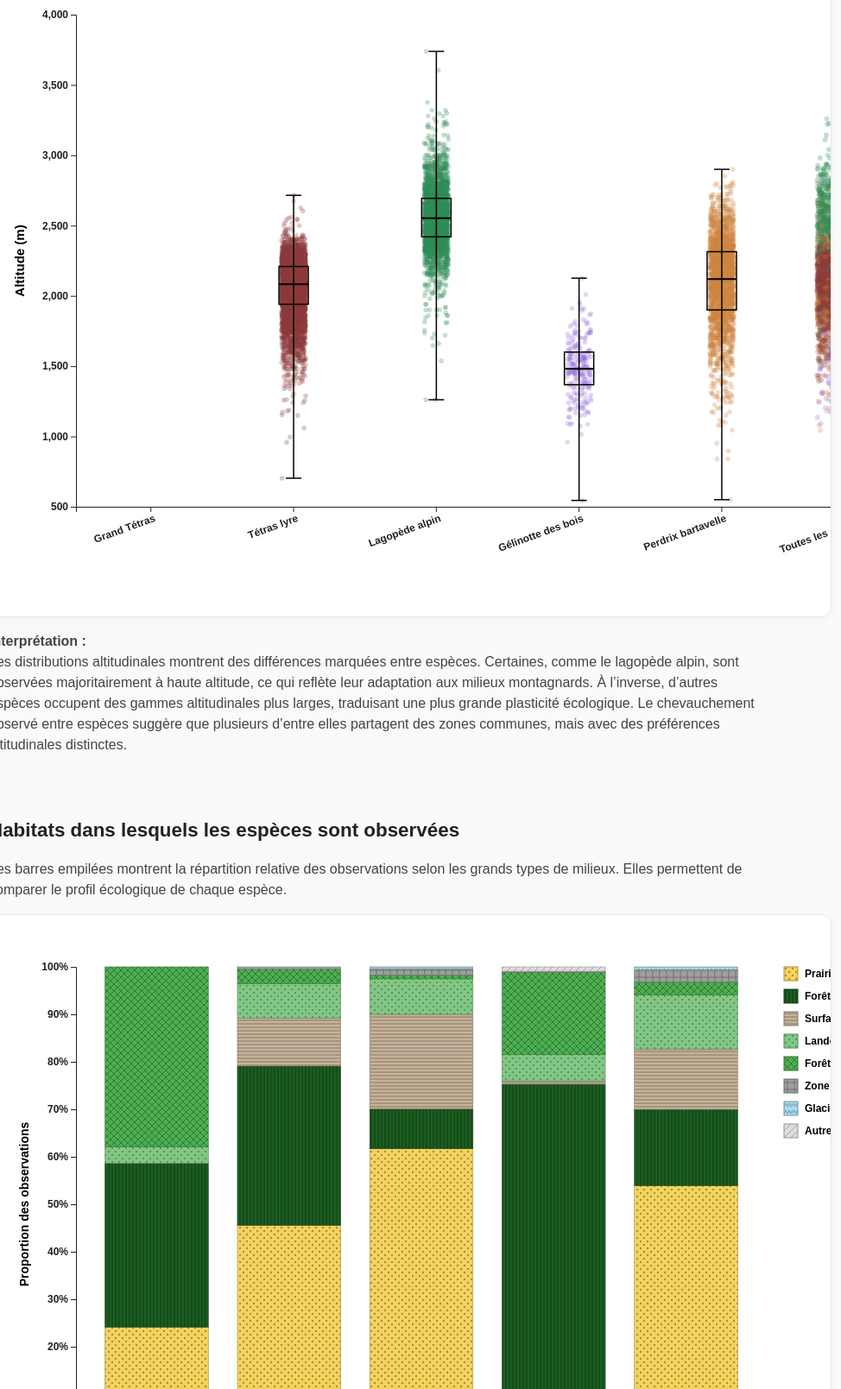
D3 v7 page, settled after 480 driven frames (8 s of simulated time); the page loaded 1 data file(s).


    createBoxplot();
    createStackedBarplot();
    createProtectedBarplot();
  
// ── ../js/boxplot_elevation.js
(() => {
const speciesList = [
  "Tetrao urogallus",
  "Lyrurus tetrix",
  "Lagopus muta",
  "Tetrastes bonasia",
  "Alectoris graeca"
];

const speciesLabels = {
  "Tetrao urogallus": "Grand Tétras",
  "Lyrurus tetrix": "Tétras lyre",
  "Lagopus muta": "Lagopède alpin",
  "Tetrastes bonasia": "Gélinotte des bois",
  "Alectoris graeca": "Perdrix bartavelle"
};

const speciesColors = { 
    "Tetrao urogallus": "#6B8E23", 
    "Lyrurus tetrix": "#8B3A3A", // brun rouge 
    "Lagopus muta": "#2E8B57", // vert forêt 
    "Tetrastes bonasia": "#9370DB", // violet doux 
    "Alectoris graeca": "#CD853F" // brun sable 
    };

function normalizeSpecies(s) {
  return (s || "").trim().normalize("NFC");
}

function getSummaryStats(values) {
  const sorted = values.slice().sort(d3.ascending);
  return {
    min: d3.min(sorted),
    q1: d3.quantile(sorted, 0.25),
    median: d3.quantile(sorted, 0.5),
    q3: d3.quantile(sorted, 0.75),
    max: d3.max(sorted)
  };
}

window.createBoxplot = function createBoxplot() {
  d3.select("#boxplot").html("");

  const width = 1300;
  const height = 700;
  const margin = { top: 30, right: 220, bottom: 100, left: 80 };

  const innerWidth = width - margin.left - margin.right;
  const innerHeight = height - margin.top - margin.bottom;

  const allColumns = [...speciesList, "ALL"];

  const svg = d3.select("#boxplot")
    .append("svg")
    .attr("width", width)
    .attr("height", height);

  const g = svg.append("g")
    .attr("transform", `translate(${margin.left},${margin.top})`);

  d3.csv("../data/phasianidae_filtered.csv").then(function(data) {
    data = data
      .map(d => ({
        species: normalizeSpecies(d.species),
        elevation: +d.elevation
      }))
      .filter(d =>
        speciesList.includes(d.species) &&
        !isNaN(d.elevation) &&
        d.elevation >= 500
      );

    console.log("Nb lignes après filtre :", data.length);

    if (data.length === 0) {
      g.append("text")
        .attr("x", 20)
        .attr("y", 30)
        .text("Aucune donnée à afficher");
      return;
    }

    const x = d3.scaleBand()
      .domain(allColumns)
      .range([0, innerWidth])
      .paddingInner(0.35)
      .paddingOuter(0.2);

    const y = d3.scaleLinear()
      .domain(d3.extent(data, d => d.elevation))
      .nice()
      .range([innerHeight, 0]);

    // Axe Y
    g.append("g")
      .call(d3.axisLeft(y))
      .selectAll("text")
      .style("font-size", "12px")
      .style("font-weight", "bold");

    g.append("text")
      .attr("transform", "rotate(-90)")
      .attr("x", -innerHeight / 2)
      .attr("y", -60)
      .attr("text-anchor", "middle")
      .style("font-size", "15px")
      .style("font-weight", "bold")
      .text("Altitude (m)");

    // Axe X
    g.append("g")
      .attr("transform", `translate(0,${innerHeight})`)
      .call(d3.axisBottom(x).tickFormat(d => {
        if (d === "ALL") return "Toutes les espèces";
        return speciesLabels[d] || d;
      }))
      .selectAll("text")
      .attr("transform", "rotate(-20)")
      .style("text-anchor", "end")
      .style("font-weight", "bold")
      .style("font-size", "12px");

    const stats = speciesList
      .map(sp => {
        const values = data
          .filter(d => d.species === sp)
          .map(d => d.elevation);

        if (values.length === 0) return null;

        return {
          species: sp,
          ...getSummaryStats(values)
        };
      })
      .filter(d => d !== null);

    const jitterWidthSpecies = 28;
    const jitterWidthAll = 110;
    const boxWidth = 34;
    const capWidth = 18;

    // Colonnes individuelles par espèce
    speciesList.forEach(sp => {
      const groupData = data.filter(d => d.species === sp);
      const cx = x(sp) + x.bandwidth() / 2;

      const col = g.append("g")
        .attr("transform", `translate(${cx},0)`);

      col.selectAll("circle")
        .data(groupData)
        .enter()
        .append("circle")
        .attr("cx", () => (Math.random() - 0.5) * jitterWidthSpecies)
        .attr("cy", d => y(d.elevation))
        .attr("r", 2.8)
        .attr("fill", speciesColors[sp])
        .attr("opacity", 0.28)
        .append("title")
        .text(d => `${speciesLabels[d.species]} — ${d.elevation} m`);

      const s = stats.find(d => d.species === sp);
      if (!s) return;

      const box = g.append("g")
        .attr("transform", `translate(${cx},0)`);

      box.append("line")
        .attr("x1", 0)
        .attr("x2", 0)
        .attr("y1", y(s.min))
        .attr("y2", y(s.max))
        .attr("stroke", "black")
        .attr("stroke-width", 1.5);

      box.append("line")
        .attr("x1", -capWidth / 2)
        .attr("x2", capWidth / 2)
        .attr("y1", y(s.min))
        .attr("y2", y(s.min))
        .attr("stroke", "black")
        .attr("stroke-width", 1.5);

      box.append("line")
        .attr("x1", -capWidth / 2)
        .attr("x2", capWidth / 2)
        .attr("y1", y(s.max))
        .attr("y2", y(s.max))
        .attr("stroke", "black")
        .attr("stroke-width", 1.5);

      box.append("rect")
        .attr("x", -boxWidth / 2)
        .attr("y", y(s.q3))
        .attr("width", boxWidth)
        .attr("height", y(s.q1) - y(s.q3))
        .attr("fill", "none")
        .attr("stroke", "black")
        .attr("stroke-width", 1.5);

      box.append("line")
        .attr("x1", -boxWidth / 2)
        .attr("x2", boxWidth / 2)
        .attr("y1", y(s.median))
        .attr("y2", y(s.median))
        .attr("stroke", "black")
        .attr("stroke-width", 2);
    });

    // Dernière colonne : toutes les espèces
    const allCx = x("ALL") + x.bandwidth() / 2;

    g.append("g")
      .attr("transform", `translate(${allCx},0)`)
      .selectAll("circle")
      .data(data)
      .enter()
      .append("circle")
      .attr("cx", () => (Math.random() - 0.5) * jitterWidthAll)
      .attr("cy", d => y(d.elevation))
      .attr("r", 3)
      .attr("fill", d => speciesColors[d.species])
      .attr("opacity", 0.28)
      .append("title")
      .text(d => `${speciesLabels[d.species]} — ${d.elevation} m`);


    // légende
    const legend = svg.append("g")
      .attr("transform", `translate(${width - margin.right + 30},${margin.top + 20})`);

    speciesList.forEach((sp, i) => {
      const row = legend.append("g")
        .attr("transform", `translate(0,${i * 30})`);

      row.append("circle")
        .attr("cx", 0)
        .attr("cy", 0)
        .attr("r", 5)
        .attr("fill", speciesColors[sp]);

      row.append("text")
        .attr("x", 12)
        .attr("y", 4)
        .style("font-size", "13px")
        .style("font-weight", "bold")
        .text(speciesLabels[sp]);
    });
  }).catch(function(error) {
    console.error("Erreur chargement CSV :", error);
  });
}
})();
// ── ../js/protected_barplot.js
(() => {
const speciesList = [
  "Tetrao urogallus",
  "Lyrurus tetrix",
  "Lagopus muta",
  "Tetrastes bonasia",
  "Alectoris graeca"
];

const speciesLabels = {
  "Tetrao urogallus": "Grand Tétras",
  "Lyrurus tetrix": "Tétras lyre",
  "Lagopus muta": "Lagopède alpin",
  "Tetrastes bonasia": "Gélinotte des bois",
  "Alectoris graeca": "Perdrix bartavelle"
};

const speciesColors = { 
  "Tetrao urogallus": "#6B8E23", 
  "Lyrurus tetrix": "#8B3A3A",
  "Lagopus muta": "#2E8B57",
  "Tetrastes bonasia": "#9370DB",
  "Alectoris graeca": "#CD853F"
};

function normalizeSpecies(s) {
  return (s || "").trim().normalize("NFC");
}

window.createProtectedBarplot = function createProtectedBarplot() {

  d3.select("#protected").html("");

  const width = 900;
  const height = 600;
  const margin = { top: 40, right: 40, bottom: 120, left: 80 };

  const innerWidth = width - margin.left - margin.right;
  const innerHeight = height - margin.top - margin.bottom;

  const svg = d3.select("#protected")
    .append("svg")
    .attr("width", width)
    .attr("height", height);

  const g = svg.append("g")
    .attr("transform", `translate(${margin.left},${margin.top})`);

  d3.csv("../data/phasianidae_filtered.csv").then(data => {

    data = data.map(d => ({
      species: normalizeSpecies(d.species),
      in_ep: String(d.in_ep).toLowerCase() === "true"
    }))
    .filter(d => speciesList.includes(d.species));

    // calcul proportions
    const stats = speciesList.map(sp => {
      const spData = data.filter(d => d.species === sp);
      const total = spData.length;
      const protectedCount = spData.filter(d => d.in_ep).length;

      return {
        species: sp,
        proportion: total > 0 ? protectedCount / total : 0,
        total: total
      };
    });

    // tri du + protégé au - protégé
    stats.sort((a, b) => d3.descending(a.proportion, b.proportion));

    const x = d3.scaleBand()
      .domain(stats.map(d => d.species))
      .range([0, innerWidth])
      .padding(0.3);

    const y = d3.scaleLinear()
      .domain([0, 1])
      .range([innerHeight, 0]);

    // Axe Y
    g.append("g")
      .call(d3.axisLeft(y).tickFormat(d3.format(".0%")))
      .selectAll("text")
      .style("font-weight", "bold");

    g.append("text")
      .attr("transform", "rotate(-90)")
      .attr("x", -innerHeight / 2)
      .attr("y", -55)
      .attr("text-anchor", "middle")
      .style("font-size", "14px")
      .style("font-weight", "bold")
      .text("Part des observations en zone protégée");

    // Axe X
    g.append("g")
      .attr("transform", `translate(0,${innerHeight})`)
      .call(d3.axisBottom(x).tickFormat(d => speciesLabels[d]))
      .selectAll("text")
      .attr("transform", "rotate(-20)")
      .style("text-anchor", "end")
      .style("font-weight", "bold");

    // Barres
    g.selectAll("rect")
      .data(stats)
      .enter()
      .append("rect")
      .attr("x", d => x(d.species))
      .attr("y", d => y(d.proportion))
      .attr("width", x.bandwidth())
      .attr("height", d => innerHeight - y(d.proportion))
      .attr("fill", d => speciesColors[d.species])
      .attr("opacity", 0.85);

    // Labels % au-dessus des barres
    g.selectAll(".label")
      .data(stats)
      .enter()
      .append("text")
      .attr("x", d => x(d.species) + x.bandwidth() / 2)
      .attr("y", d => y(d.proportion) - 8)
      .attr("text-anchor", "middle")
      .style("font-size", "12px")
      .style("font-weight", "bold")
      .text(d => d3.format(".0%")(d.proportion));

    // Tooltip
    g.selectAll("rect")
      .append("title")
      .text(d =>
        `${speciesLabels[d.species]}
Observations: ${d.total}
Protégées: ${d3.format(".1%")(d.proportion)}`
      );

  }).catch(error => {
    console.error("Erreur chargement CSV :", error);
  });
}
})();
// ── ../js/stacked_habitats.js

(() => {
const speciesList = [
  "Tetrao urogallus",
  "Lyrurus tetrix",
  "Lagopus muta",
  "Tetrastes bonasia",
  "Alectoris graeca"
];

const speciesLabels = {
  "Tetrao urogallus": "Grand Tétras",
  "Lyrurus tetrix": "Tétras lyre",
  "Lagopus muta": "Lagopède alpin",
  "Tetrastes bonasia": "Gélinotte des bois",
  "Alectoris graeca": "Perdrix bartavelle"
};

const habitatColors = {
  "Prairies": "#F4D35E",
  "Forêt de feuillus": "#4CAF50",
  "Forêt de conifères": "#1B5E20",
  "Landes ligneuses / broussailles": "#81C784",
  "Glaciers / neiges éternelles": "#A6DCEF",
  "Zone urbaine diffuse": "#9E9E9E",
  "Surfaces minérales naturelles": "#C7B299",
  "Autres": "#DDDDDD"
};

function normalizeSpecies(s) {
  return (s || "").trim().normalize("NFC");
}

function normalizeHabitat(h) {
  h = (h || "Inconnu").trim();

  if (h === "Prairies naturelles" || h === "Prairies") {
    return "Prairies";
  }

  return h;
}

function darker(color) {
  return d3.color(color).darker(1.1).formatHex();
}

function createPatternRect(pattern, color, width, height) {
  pattern.append("rect")
    .attr("width", width)
    .attr("height", height)
    .attr("fill", color);
}


window.createStackedBarplot = function createStackedBarplot() {
  d3.select("#stacked").html("");

  const width = 1200;
  const height = 700;
  const margin = { top: 40, right: 320, bottom: 110, left: 80 };

  const innerWidth = width - margin.left - margin.right;
  const innerHeight = height - margin.top - margin.bottom;

  const svg = d3.select("#stacked")
    .append("svg")
    .attr("width", width)
    .attr("height", height);

  const g = svg.append("g")
    .attr("transform", `translate(${margin.left},${margin.top})`);

  const defs = svg.append("defs");

  // Prairies : points
  {
    const p = defs.append("pattern")
      .attr("id", "pat-prairies")
      .attr("patternUnits", "userSpaceOnUse")
      .attr("width", 8)
      .attr("height", 8);

    createPatternRect(p, habitatColors["Prairies"], 8, 8);

    p.append("circle")
      .attr("cx", 2).attr("cy", 2).attr("r", 1.2)
      .attr("fill", darker(habitatColors["Prairies"]));

    p.append("circle")
      .attr("cx", 6).attr("cy", 6).attr("r", 1.2)
      .attr("fill", darker(habitatColors["Prairies"]));
  }

  // Forêt de conifères : lignes verticales
  {
    const p = defs.append("pattern")
      .attr("id", "pat-foret-coniferes")
      .attr("patternUnits", "userSpaceOnUse")
      .attr("width", 8)
      .attr("height", 8);

    createPatternRect(p, habitatColors["Forêt de conifères"], 8, 8);

    p.append("line")
      .attr("x1", 2).attr("y1", 0)
      .attr("x2", 2).attr("y2", 8)
      .attr("stroke", d => darker(habitatColors["Forêt de conifères"]))
      .attr("stroke-width", 1.2);

    p.append("line")
      .attr("x1", 6).attr("y1", 0)
      .attr("x2", 6).attr("y2", 8)
      .attr("stroke", d => darker(habitatColors["Forêt de conifères"]))
      .attr("stroke-width", 1.2);
  }

  // Surfaces minérales naturelles : lignes horizontales
  {
    const p = defs.append("pattern")
      .attr("id", "pat-surfaces-minerales")
      .attr("patternUnits", "userSpaceOnUse")
      .attr("width", 8)
      .attr("height", 8);

    createPatternRect(p, habitatColors["Surfaces minérales naturelles"], 8, 8);

    p.append("line")
      .attr("x1", 0).attr("y1", 2)
      .attr("x2", 8).attr("y2", 2)
      .attr("stroke", d => darker(habitatColors["Surfaces minérales naturelles"]))
      .attr("stroke-width", 1);

    p.append("line")
      .attr("x1", 0).attr("y1", 6)
      .attr("x2", 8).attr("y2", 6)
      .attr("stroke", d => darker(habitatColors["Surfaces minérales naturelles"]))
      .attr("stroke-width", 1);
  }

  // Landes ligneuses / broussailles : points plus espacés
  {
    const p = defs.append("pattern")
      .attr("id", "pat-landes")
      .attr("patternUnits", "userSpaceOnUse")
      .attr("width", 8)
      .attr("height", 8);

    createPatternRect(p, habitatColors["Landes ligneuses / broussailles"], 8, 8);

    p.append("circle")
      .attr("cx", 2).attr("cy", 2).attr("r", 1.1)
      .attr("fill", darker(habitatColors["Landes ligneuses / broussailles"]));

    p.append("circle")
      .attr("cx", 6).attr("cy", 6).attr("r", 1.1)
      .attr("fill", darker(habitatColors["Landes ligneuses / broussailles"]));
  }

  // Forêt de feuillus : croisillons
  {
    const p = defs.append("pattern")
      .attr("id", "pat-foret-feuillus")
      .attr("patternUnits", "userSpaceOnUse")
      .attr("width", 8)
      .attr("height", 8);

    createPatternRect(p, habitatColors["Forêt de feuillus"], 8, 8);

    p.append("path")
      .attr("d", "M0,0 L8,8 M8,0 L0,8")
      .attr("stroke", d => darker(habitatColors["Forêt de feuillus"]))
      .attr("stroke-width", 1);
  }

  // Zone urbaine diffuse : quadrillage
  {
    const p = defs.append("pattern")
      .attr("id", "pat-urbain")
      .attr("patternUnits", "userSpaceOnUse")
      .attr("width", 8)
      .attr("height", 8);

    createPatternRect(p, habitatColors["Zone urbaine diffuse"], 8, 8);

    p.append("path")
      .attr("d", "M4,0 V8 M0,4 H8")
      .attr("stroke", d =>darker(habitatColors["Zone urbaine diffuse"]))
      .attr("stroke-width", 0.9);
  }

  // Glaciers / neiges éternelles : zigzag
  {
    const p = defs.append("pattern")
      .attr("id", "pat-glaciers")
      .attr("patternUnits", "userSpaceOnUse")
      .attr("width", 10)
      .attr("height", 8);

    createPatternRect(p, habitatColors["Glaciers / neiges éternelles"], 10, 8);

    p.append("path")
      .attr("d", "M0,6 L2,2 L4,6 L6,2 L8,6 L10,2")
      .attr("fill", "none")
      .attr("stroke", d =>darker(habitatColors["Glaciers / neiges éternelles"]))
      .attr("stroke-width", 0.9);
  }

  // Autres : fond gris avec petit motif diagonal
  {
    const p = defs.append("pattern")
      .attr("id", "pat-autres")
      .attr("patternUnits", "userSpaceOnUse")
      .attr("width", 8)
      .attr("height", 8);

    createPatternRect(p, habitatColors["Autres"], 8, 8);

    p.append("path")
      .attr("d", "M0,8 l8,-8")
      .attr("stroke", d =>darker(habitatColors["Autres"]))
      .attr("stroke-width", 0.8);
  }

  const habitatPatterns = {
    "Prairies": "url(#pat-prairies)",
    "Forêt de feuillus": "url(#pat-foret-feuillus)",
    "Forêt de conifères": "url(#pat-foret-coniferes)",
    "Landes ligneuses / broussailles": "url(#pat-landes)",
    "Glaciers / neiges éternelles": "url(#pat-glaciers)",
    "Zone urbaine diffuse": "url(#pat-urbain)",
    "Surfaces minérales naturelles": "url(#pat-surfaces-minerales)",
    "Autres": "url(#pat-autres)"
  };

  d3.csv("../data/phasianidae_filtered.csv").then(data => {
    data = data
      .map(d => ({
        species: normalizeSpecies(d.species),
        habitat: normalizeHabitat(d.label_fr)
      }))
      .filter(d =>
        speciesList.includes(d.species) &&
        d.habitat !== ""
      );

    const allowedHabitats = [
      "Prairies",
      "Forêt de conifères",
      "Surfaces minérales naturelles",
      "Landes ligneuses / broussailles",
      "Forêt de feuillus",
      "Zone urbaine diffuse",
      "Glaciers / neiges éternelles"
    ];

    const filtered = data.map(d => ({
      ...d,
      habitat: allowedHabitats.includes(d.habitat) ? d.habitat : "Autres"
    }));

    const habitatKeys = [
      "Prairies",
      "Forêt de conifères",
      "Surfaces minérales naturelles",
      "Landes ligneuses / broussailles",
      "Forêt de feuillus",
      "Zone urbaine diffuse",
      "Glaciers / neiges éternelles",
      "Autres"
    ];

    const table = speciesList.map(sp => {
      const spData = filtered.filter(d => d.species === sp);
      const total = spData.length;
      const row = { species: sp };

      habitatKeys.forEach(h => {
        const n = spData.filter(d => d.habitat === h).length;
        row[h] = total > 0 ? n / total : 0;
      });

      return row;
    });

    const x = d3.scaleBand()
      .domain(speciesList)
      .range([0, innerWidth])
      .padding(0.22);

    const y = d3.scaleLinear()
      .domain([0, 1])
      .range([innerHeight, 0]);

    const stack = d3.stack().keys(habitatKeys);
    const series = stack(table);

    g.append("g")
      .call(d3.axisLeft(y).tickFormat(d3.format(".0%")))
      .selectAll("text")
      .style("font-size", "12px")
      .style("font-weight", "bold");

    g.append("text")
      .attr("transform", "rotate(-90)")
      .attr("x", -innerHeight / 2)
      .attr("y", -55)
      .attr("text-anchor", "middle")
      .style("font-size", "14px")
      .style("font-weight", "bold")
      .text("Proportion des observations");

    g.append("g")
      .attr("transform", `translate(0,${innerHeight})`)
      .call(d3.axisBottom(x).tickFormat(d => speciesLabels[d] || d))
      .selectAll("text")
      .attr("transform", "rotate(-20)")
      .style("text-anchor", "end")
      .style("font-size", "12px")
      .style("font-weight", "bold");

    g.selectAll(".serie")
      .data(series)
      .enter()
      .append("g")
      .selectAll("rect")
      .data(d => d.map(v => ({ ...v, key: d.key })))
      .enter()
      .append("rect")
      .attr("x", d => x(d.data.species))
      .attr("y", d => y(d[1]))
      .attr("height", d => y(d[0]) - y(d[1]))
      .attr("width", x.bandwidth())
      .attr("fill", d => habitatPatterns[d.key] || habitatColors["Autres"])
      .attr("stroke", d =>darker(habitatColors[d.key] || habitatColors["Autres"]))
      .attr("stroke-width", 0.6)
      .append("title")
      .text(d => `${speciesLabels[d.data.species]} — ${d.key}: ${d3.format(".1%")(d.data[d.key])}`);

    const legend = svg.append("g")
      .attr("transform", `translate(${margin.left + innerWidth + 20},${margin.top})`);


    habitatKeys.forEach((h, i) => {
      const row = legend.append("g")
        .attr("transform", `translate(0,${i * 26})`);

      row.append("rect")
        .attr("width", 16)
        .attr("height", 16)
        .attr("fill", habitatPatterns[h] || habitatColors["Autres"])
        .attr("stroke", d =>darker(habitatColors[h] || habitatColors["Autres"]));

      row.append("text")
        .attr("x", 24)
        .attr("y", 12)
        .style("font-size", "12px")
        .style("font-weight", "bold")
        .text(h);
    });
  }).catch(error => {
    console.error("Erreur chargement CSV :", error);
  });
}
})();

### data: ../data/phasianidae_filtered.csv, 3800749 bytes — head not shown